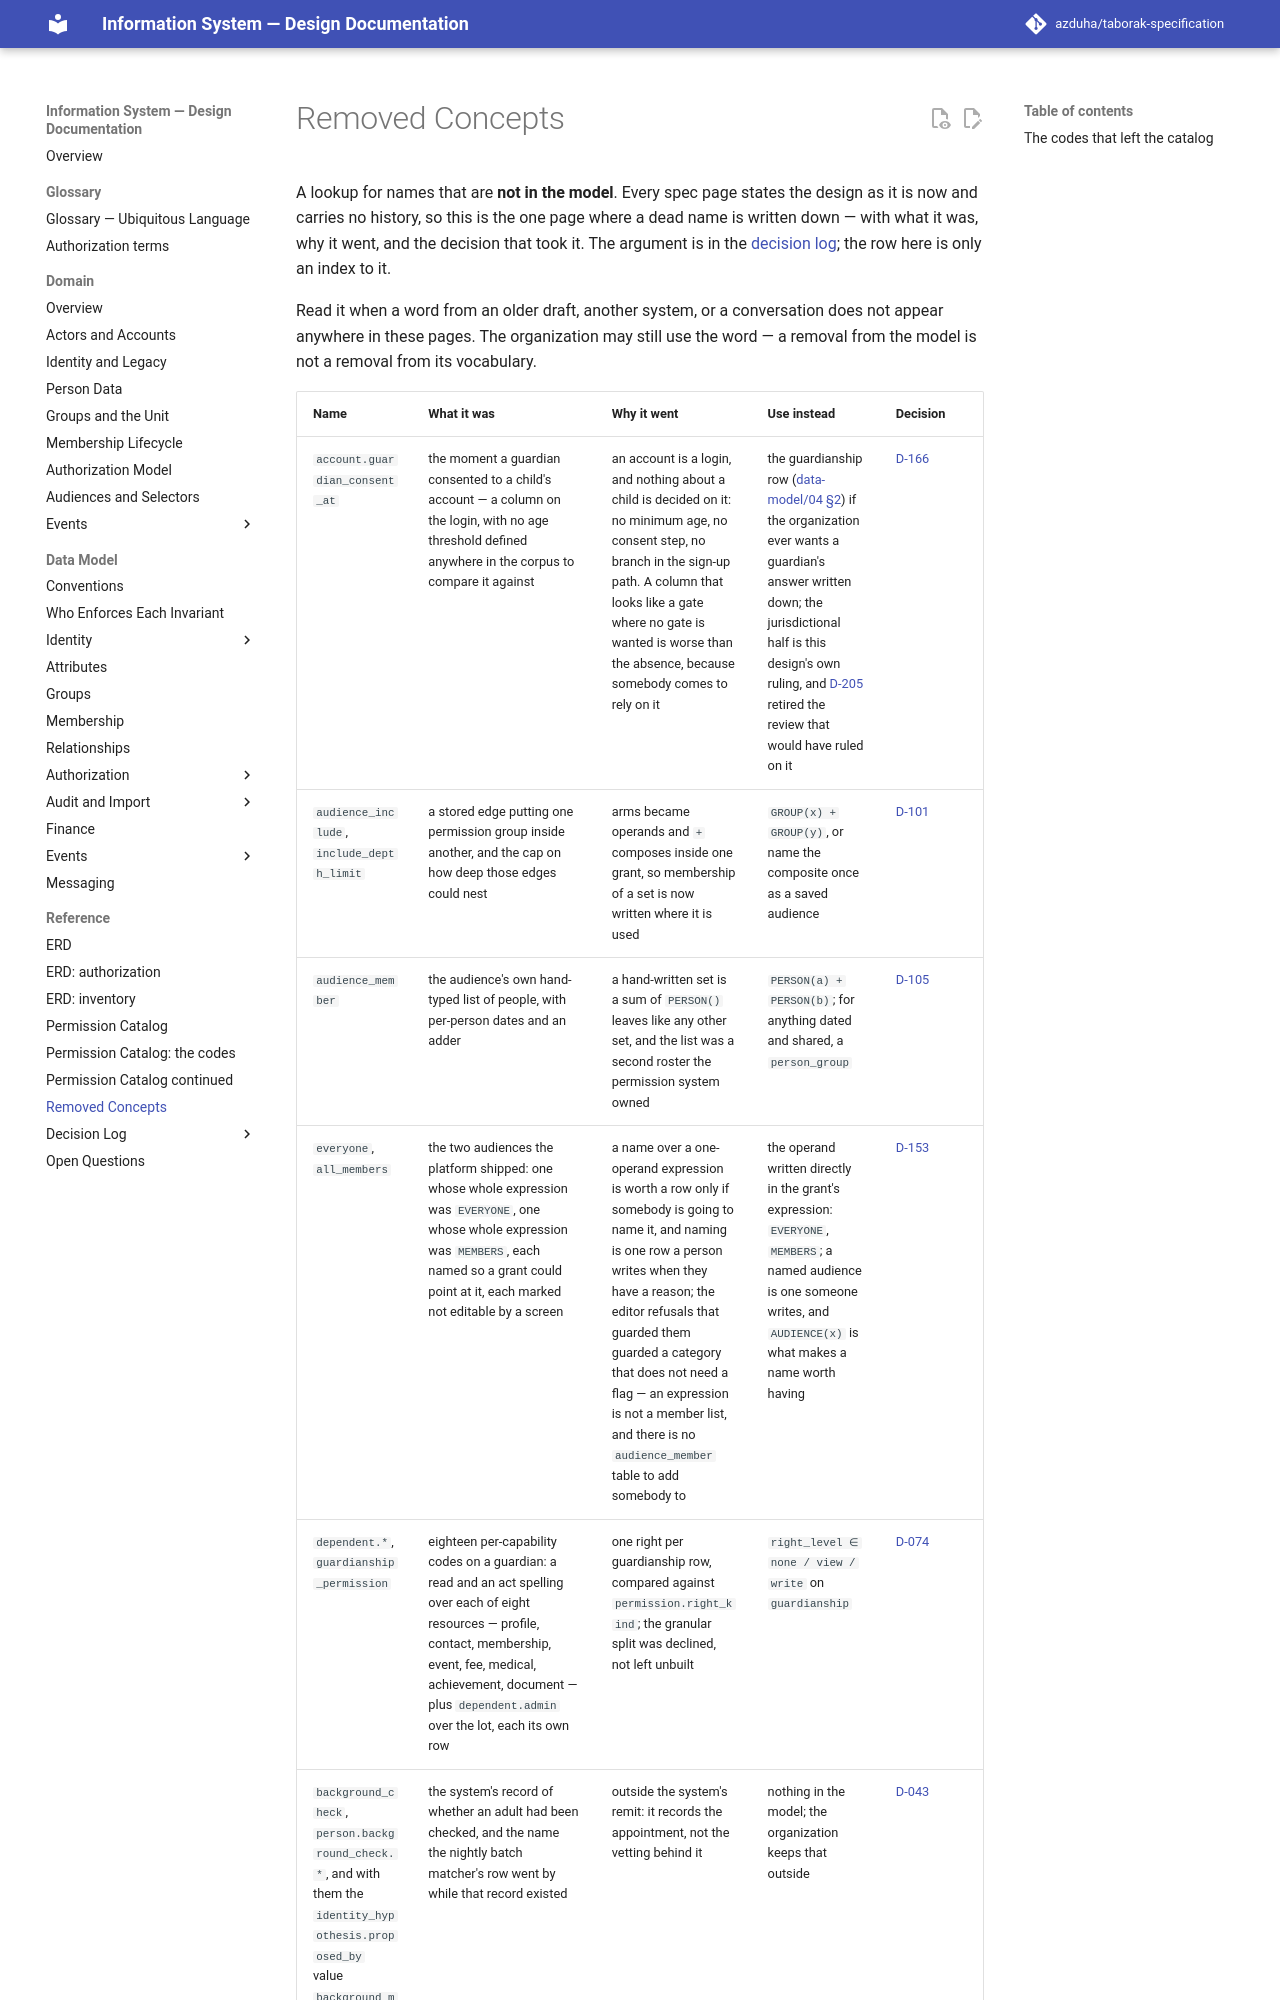

repository: azduha/taborak-specification · page: appendix/removed-concepts/index.html · generator: mkdocs

# Removed Concepts

A lookup for names that are **not in the model**. Every spec page states the design as it is now and
carries no history, so this is the one page where a dead name is written down — with what it was, why
it went, and the decision that took it. The argument is in the [decision log](../decisions/index.md); the
row here is only an index to it.

Read it when a word from an older draft, another system, or a conversation does not appear anywhere in
these pages. The organization may still use the word — a removal from the model is not a removal from
its vocabulary.
